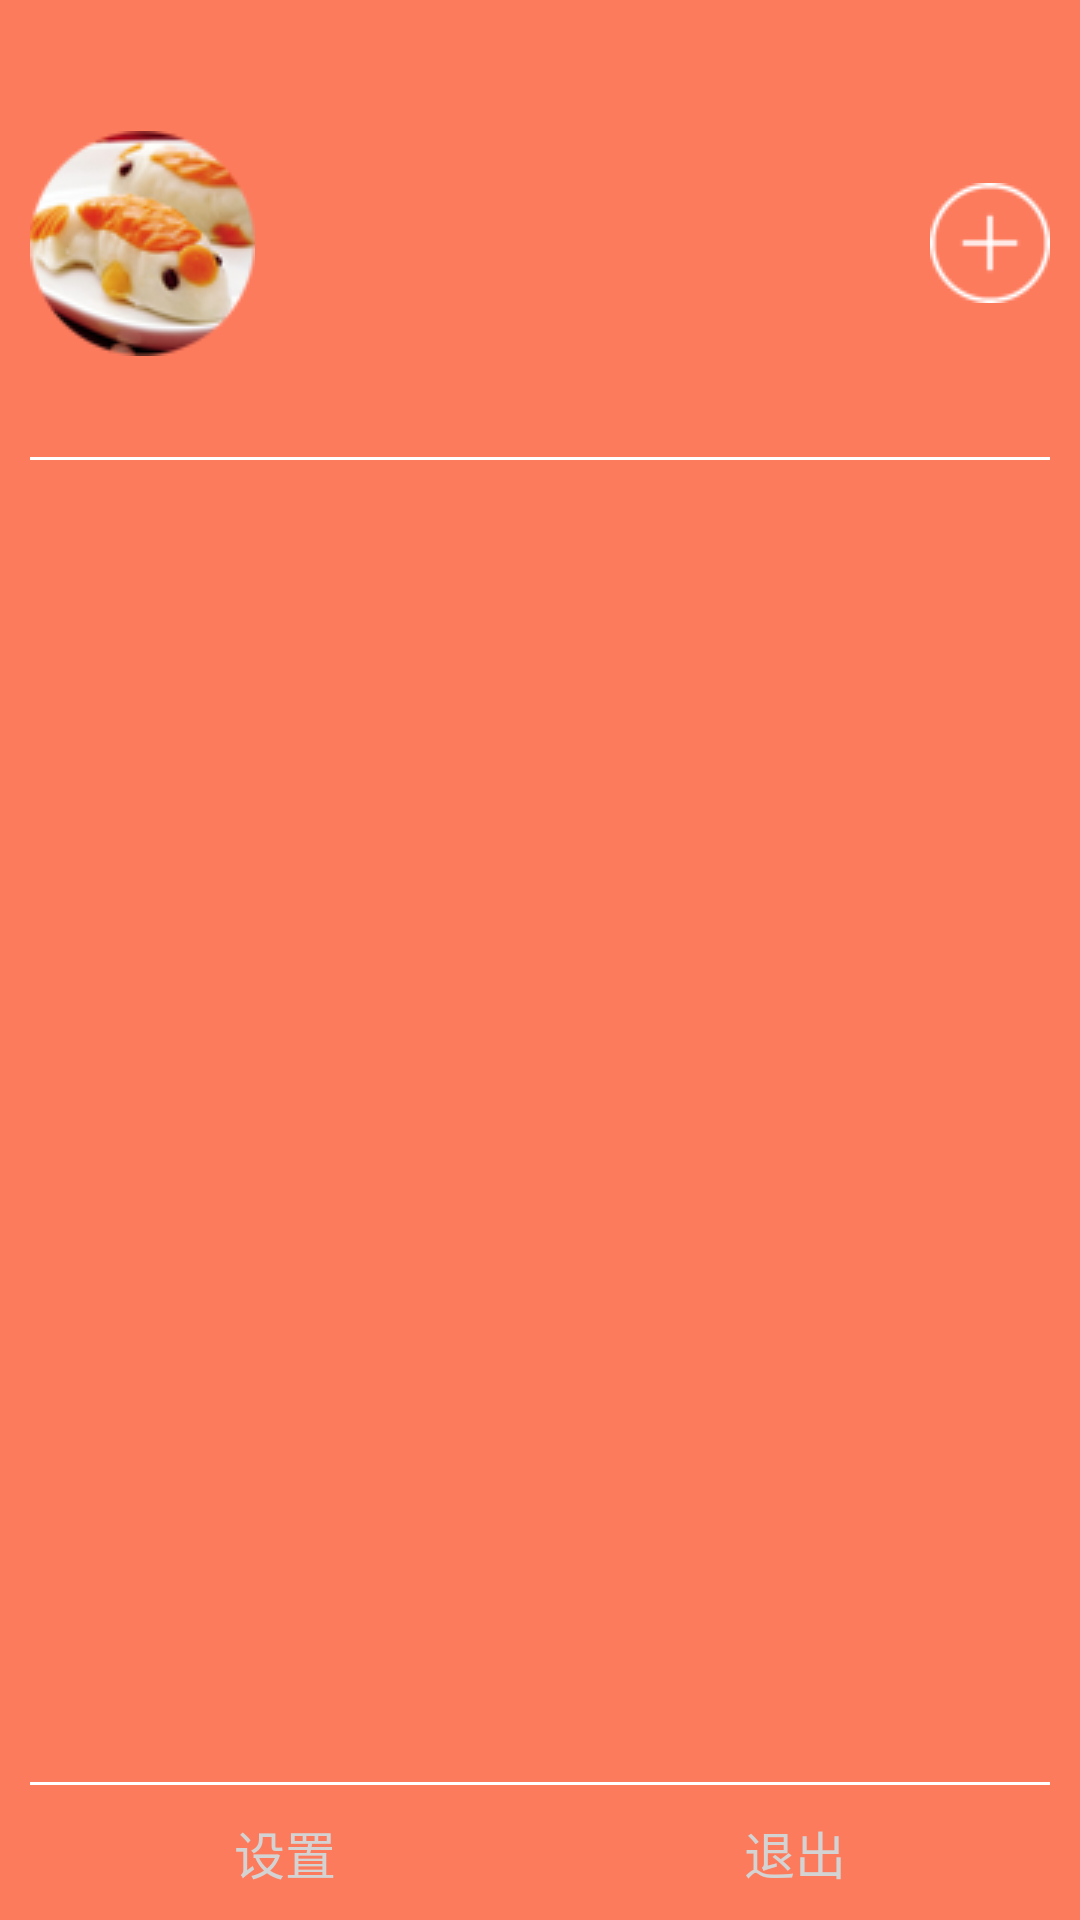

Reconstruct the res/layout file that produces this screen, plus the resources it refers to.
<!-- AndroidManifest.xml: application theme android:Theme.NoTitleBar -->
<!-- res/layout/layout_pop.xml -->
<?xml version="1.0" encoding="utf-8"?>

<LinearLayout xmlns:android="http://schemas.android.com/apk/res/android"
    android:layout_width="wrap_content"
    android:layout_height="match_parent"
    android:orientation="vertical"
    android:background="#FD7B5D" >

    <RelativeLayout
        android:id="@+id/yonghu"
        android:layout_width="wrap_content"
        android:layout_height="fill_parent"
        android:layout_marginTop="20dip"
        android:layout_marginLeft="10dip"
        android:layout_marginRight="10dip"
        android:layout_weight="5">

        <ImageView
            android:id="@+id/yonghutouxiang_yuan"
            android:layout_width="wrap_content"
            android:layout_height="wrap_content"
            android:layout_alignParentLeft="true"
            android:background="@drawable/poptouxiang_yuan"
            android:layout_centerVertical="true" />

        <TextView
            android:id="@+id/telephone"
            android:layout_width="wrap_content"
            android:layout_height="wrap_content"
            android:layout_centerVertical="true"
            android:layout_marginLeft="5dip"
            android:layout_toRightOf="@id/yonghutouxiang_yuan"
            android:gravity="center"
            android:text=""
            android:textColor="#000000"
            android:textSize="18sp" />

        <Button
            android:id="@+id/jiahao"
            android:layout_width="wrap_content"
            android:layout_height="wrap_content"
            android:layout_alignParentRight="true"
            android:layout_centerVertical="true"
            android:background="@drawable/jiahao" />
    </RelativeLayout>

    <View
        android:layout_width="wrap_content"
        android:layout_height="1dip"
        android:layout_marginLeft="10dip"
        android:layout_marginRight="10dip"
        android:layout_marginTop="10dip"
        android:background="#FFFFFF" />

    <ListView
        android:id="@+id/bind_listview"
        android:layout_width="wrap_content"
        android:layout_height="fill_parent"
        android:layout_weight="2"
        android:layout_margin="10dip"
        android:cacheColorHint="#00000000"
        android:divider="#FFFFFF"
        android:dividerHeight="1dip"
        android:fadingEdge="none"
        android:gravity="center">
    </ListView>
    <View
        android:layout_width="match_parent"
        android:layout_height="1dip"
        android:layout_marginBottom="10dip"
        android:layout_marginLeft="10dip"
        android:layout_marginRight="10dip"
        android:background="#FFFFFF" />
    <LinearLayout
        android:layout_width="match_parent"
        android:layout_height="wrap_content"
        android:layout_marginBottom="10dip"
        android:layout_marginLeft="10dip"
        android:layout_marginRight="10dip"
        android:orientation="horizontal" >
        <TextView
            android:id="@+id/zhuyeshezhi"
            android:layout_width="0dip"
            android:layout_height="wrap_content"
            android:layout_weight="1"
            android:gravity="center"
            android:text="设置"
            android:textColor="#d3d3d3"
            android:textSize="17sp" />

        <TextView
            android:id="@+id/zhuyetuichu"
            android:layout_width="0dip"
            android:layout_height="wrap_content"
            android:layout_weight="1"
            android:gravity="center"
            android:text="退出"
            android:textColor="#d3d3d3"
            android:textSize="17sp" />
    </LinearLayout>
</LinearLayout>
<!-- resources referenced by this layout -->
<resources>
  <!-- drawable jiahao: png bitmap (drawable, 3543 bytes) -->
  <!-- drawable poptouxiang_yuan: png bitmap (drawable, 14198 bytes) -->
</resources>
